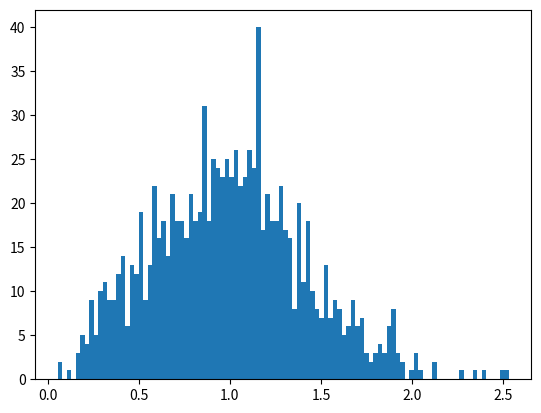

Here is the Python script that generated this plot:
import numpy as np
import matplotlib.pyplot as plt
from mpl_toolkits.mplot3d import Axes3D

#　一様等方な球の作成
def init_pos(N):
    i = 0
    position = []
    while i < N:
        x = np.random.uniform(-1,1)
        y = np.random.uniform(-1, 1)
        z = np.random.uniform(-1, 1)
        r = (x**2 + y**2 + z**2)**(1/2)
        if r <= 1:
            coordinate = [x,y,z]
            position.append(coordinate)
            pos = np.array(position)
            i += 1

        # theta = np.random.uniform(-1, 1)
        # phi = np.random.uniform(0,2*np.pi)
        # r = np.random.uniform(0, 1)
        # x = r ** (1 / 3) * (1 - theta ** 2) * np.cos(phi)
        # y = r ** (1 / 3) * (1 - theta ** 2) * np.sin(phi)
        # z = r ** (1 / 3) * theta
        # coordinate = [x,y,z]
        # position.append(coordinate)
        # pos = np.array(position)
        # i += 1
    return pos

# 正規分布に従う速度分布の生成(平均0、分散sigma)
def init_vel(N,sigma):
    velList = []
    v_x = np.random.normal(loc=0,scale=sigma,size=N)
    v_y = np.random.normal(loc=0,scale=sigma,size=N)
    v_z = np.random.normal(loc=0,scale=sigma,size=N)
    for n in range(N):
        velocity = [v_x[n],v_y[n],v_z[n]]
        velList.append(velocity)
        vel = np.array(velList)
    return vel

#相互重力の計算
def getAcc(pos, mass, G, softening):
    # positions r = [x,y,z] for all particles
    x = pos[:, 0:1]
    y = pos[:, 1:2]
    z = pos[:, 2:3]

    # それぞれの粒子間の距離についての記述(転置することでN個生成可能)
    dx = x.T - x
    dy = y.T - y
    dz = z.T - z

    # 距離の逆三乗の計算
    inv_r3 = (dx ** 2 + dy**2 + dz**2 + softening ** 2)
    inv_r3[inv_r3 > 0] = inv_r3[inv_r3 > 0] ** (-1.5)

    ax = G * (dx * inv_r3) @ mass
    ay = G * (dy * inv_r3) @ mass
    az = G * (dz * inv_r3) @ mass

    # ax,ay,azについてまとめる
    a = np.hstack((ax, ay, az))


    return a

#運動エネルギーの計算
def physical_e(mass,vel):
    KE = 0.5 * np.sum(np.sum(mass * vel ** 2))

    return KE

#ポテンシャルの計算
def potential(pos, mass, G,softening):
    # positions r = [x,y,z] for all particles
    x = pos[:, 0:1]
    y = pos[:, 1:2]
    z = pos[:, 2:3]

    # それぞれの粒子間の距離についての記述(転置することでN個生成可能)
    dx = x.T - x
    dy = y.T - y
    dz = z.T - z

    # matrix that stores 1/r for all particle pairwise particle separations
    inv_r = np.sqrt(dx ** 2 + dy ** 2 + dz ** 2+softening**2)
    inv_r[inv_r > 0] = 1.0 / inv_r[inv_r > 0]

    # ポテンシャル G(m_i)(m_j)/(|r_j - r_i|)
    PE = G * np.sum(np.sum(np.triu(-(mass * mass.T) * inv_r, 1)))  # np.triu・・・対角成分より下の成分を0とした行列を返す

    return PE

#3次元プロット
def threeDiPlot(N,pos):
    xList = []
    yList = []
    zList = []
    for i in range(N):
        xList.append(pos[i][0])
        yList.append(pos[i][1])
        zList.append(pos[i][2])
    fig = plt.figure()
    ax = Axes3D(fig)
    ax.set_title("3d plot", size=20)
    ax.set_xlabel("x", size=14)
    ax.set_ylabel("y", size=14)
    ax.set_zlabel("z", size=14)
    ax.plot(xList, yList, zList, marker=".", linestyle="none", color="red")
    plt.show()
    return 0

#2次元プロット(xy平面)
def twoDiPlot(N,pos):
    xList = []
    yList = []
    for i in range(N):
        xList.append(pos[i][0])
        yList.append(pos[i][1])
    plt.scatter(xList,yList)
    plt.show()
    return 0

#ビリアル比の時間変化のグラフ
def virial_graph(t_save,virialList,num):
    if num == 0:
        plt.scatter(t_save,virialList,marker=".",color="red",label="virial 0.1")
    elif num == 1:
        plt.scatter(t_save, virialList, marker=".", color="blue",label="virial 0.2")
    elif num == 2:
        plt.scatter(t_save, virialList, marker=".", color="green",label="virial 0.3")
    elif num == 3:
        plt.scatter(t_save, virialList, marker=".", color="black",label="virial 0.4")
    # plt.show()
    return 0

#速度のヒストグラム
def speed_hist(N,vel):
    vList = []
    for i in range(N):
        v = (vel[i][0]**2 + vel[i][1]**2 + vel[i][2]**2)**(1/2)
        vList.append(v)
    plt.hist(vList,bins = 100)
    plt.show()

    return 0

def main():
    N = 1024 #粒子数
    t = 0 #開始時間
    tEnd = 3 #終了時間
    dt = 2**(-5) #タイムステップ
    softening = 2**(-5) #ソフトニングパラメータ
    G = 1.0 #万有引力定数
    r_v = 0.1 #ビリアル比

    np.random.seed(17) #シード値の決定

    M = 1 #系の質量
    mass = M*np.ones((N,1))/N #全体の質量(ここでは20とした)
    pos = init_pos(N) #3次元座標をN個生成(半径1の球内に収まるよう設定)

    #ポテンシャルの計算
    PE = potential(pos, mass, G,softening)
    # print(PE)
    # return 0

    #初期速度分散
    sigma = (2*r_v*abs(PE)/(3*M))**(1/2)

    # print(sigma)
    #
    # return 0

    vel = init_vel(N,sigma) #粒子の速度の生成

    # speed_hist(N,vel)
    # return 0

    #運動エネルギーの初期値
    KE = physical_e(mass,vel)

    #力学的エネルギーの計算
    totalE = PE + KE

    acc = getAcc(pos, mass, G, softening) #初期位置での相互重力作用の計算

    # 何回転する必要があるかの計算
    Nt = int(np.ceil(tEnd / dt))

    #運動エネルギー、ポテンシャルの時間変化についてのリストの初期設定
    KE_save = np.zeros(Nt + 1)
    KE_save[0] = KE
    PE_save = np.zeros(Nt + 1)
    PE_save[0] = PE
    #ビリアル比のリスト作成と初期値設定
    virial = KE/abs(PE)
    virialList = np.zeros(Nt + 1)
    virialList[0] = virial
    #時間変化のリスト
    t_save = np.zeros(Nt + 1)
    t_save[0] = 0

    # threeDiPlot(N,pos)
    # return 0

    #シミュレーション　メインループ
    for i in range(Nt):
        # (1/2) kick
        vel += acc * dt / 2.0
        #ドリフト
        pos += vel * dt
        #　粒子移動後の加速度の取得
        acc = getAcc(pos, mass, G, softening)
        #dt後のvelの計算
        vel += acc*dt/2
        # print(vel)
        # print("--------------")
        #時間変化の追加処理
        t += dt
        #運動エネルギー、ポテンシャルの変化の記述
        KE = physical_e(mass,vel)
        PE = potential(pos, mass, G,softening)
        E_deltaT = KE + PE
        #運動エネルギー、ポテンシャルの時間変化についてのリストを更新
        KE_save[i + 1] = KE
        PE_save[i + 1] = PE
        #ビリアル比のリストの更新
        virial = KE/abs(PE)
        virialList[i+1] = virial
        #時間変化についてのリストを更新
        t_save[i+1] = dt*(i+1)
        print("success")

    deltaE = E_deltaT - totalE
    ans = deltaE/E_deltaT
    # print(ans)

    threeDiPlot(N,pos)
    # twoDiPlot(N,pos)
    # virial_graph(t_save,virialList,num)
    speed_hist(N,vel)

    return 0

if __name__ == "__main__":
    main()

    #ビリアル比のグラフを出すときに使用
    # for num in range(4):
    #     main(num)
    # plt.legend()
    # plt.show()